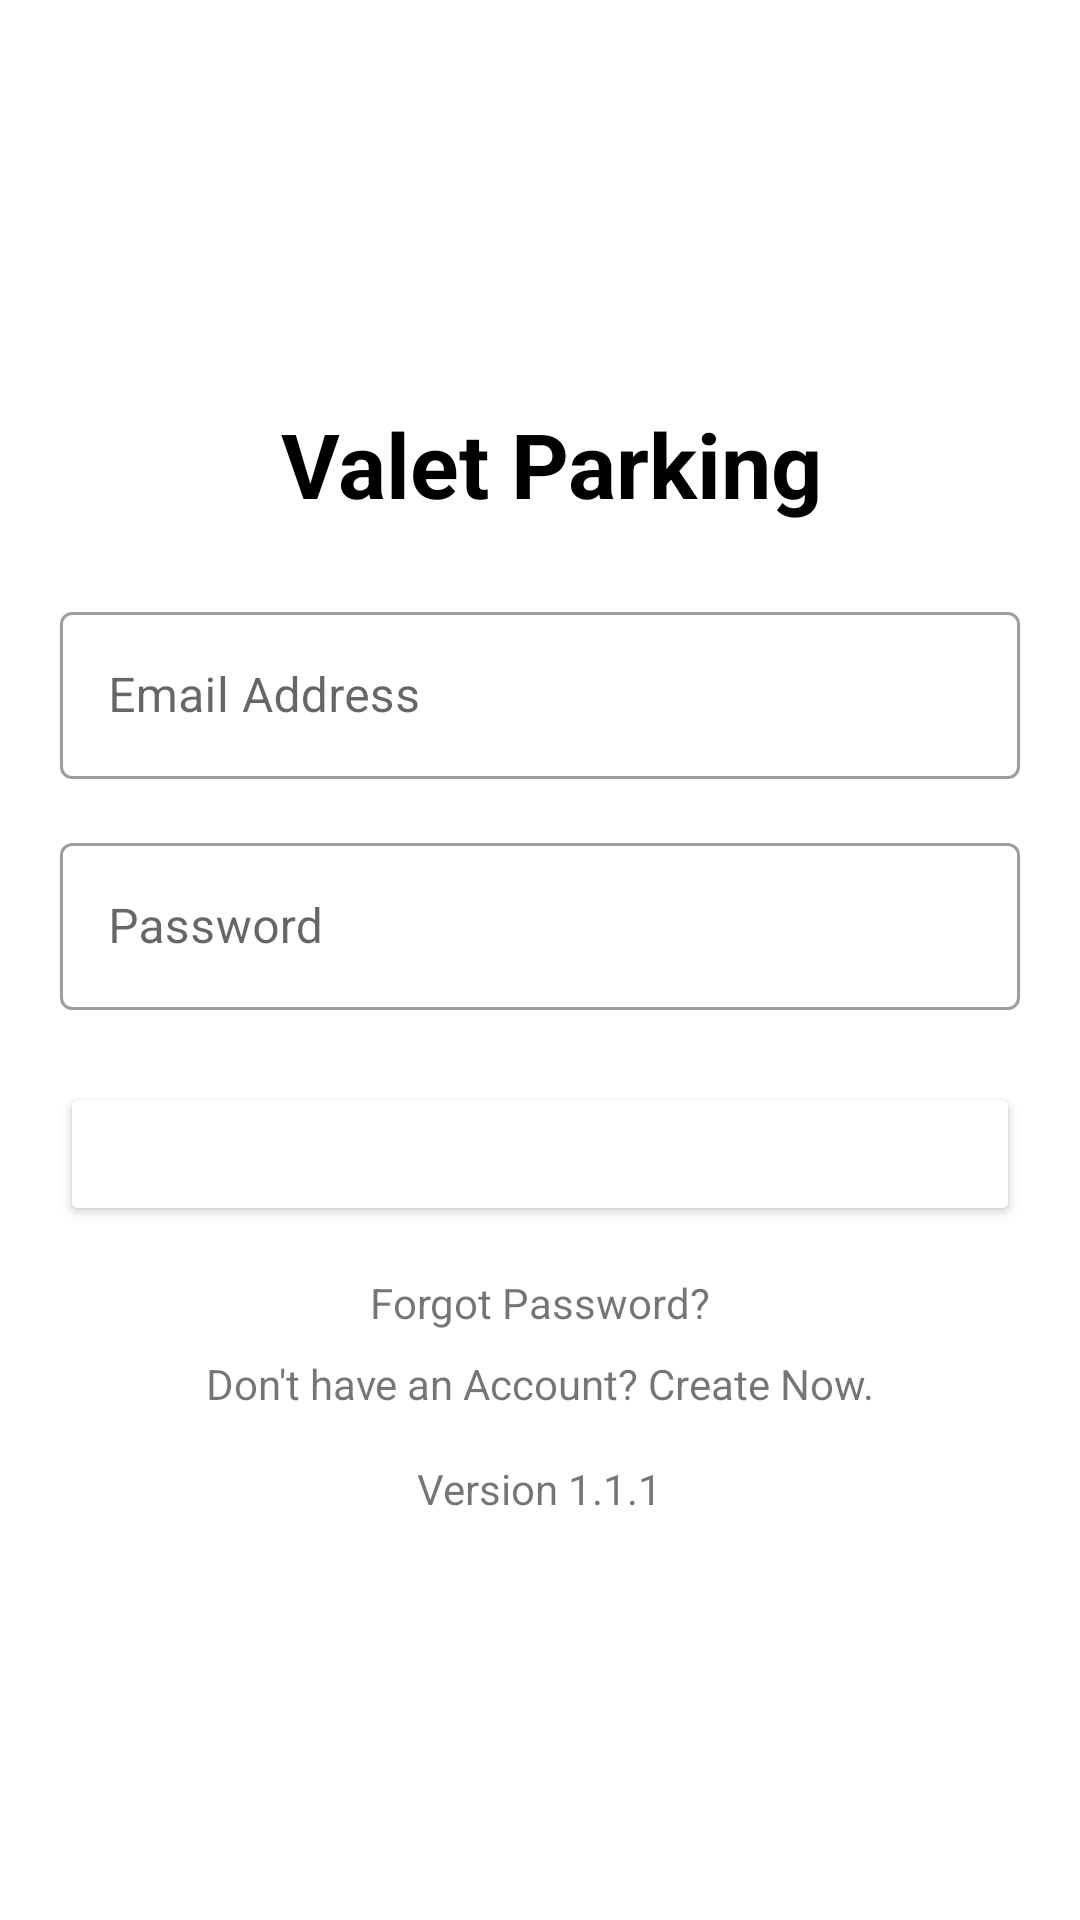

This screen was rendered from an Android layout file. Write that file and the resources it references.
<!-- AndroidManifest.xml: application theme ToolBarDark -->
<!-- res/layout/activity_login.xml -->
<?xml version="1.0" encoding="utf-8"?>
<androidx.constraintlayout.widget.ConstraintLayout xmlns:android="http://schemas.android.com/apk/res/android"
    xmlns:app="http://schemas.android.com/apk/res-auto"
    android:layout_width="match_parent"
    android:layout_height="match_parent"
    android:background="@color/white">

    <androidx.constraintlayout.widget.ConstraintLayout
        android:layout_width="match_parent"
        android:layout_height="wrap_content"
        android:layout_margin="20dp"
        android:background="@color/white"
        app:layout_constraintBottom_toBottomOf="parent"
        app:layout_constraintEnd_toEndOf="parent"
        app:layout_constraintStart_toStartOf="parent"
        app:layout_constraintTop_toTopOf="parent">

        <LinearLayout
            android:id="@+id/linearparking"
            android:layout_width="wrap_content"
            android:layout_height="wrap_content"
            android:gravity="center_vertical"
            android:orientation="horizontal"
            app:layout_constraintEnd_toEndOf="parent"
            app:layout_constraintStart_toStartOf="parent"
            app:layout_constraintTop_toTopOf="parent">

            <ImageView
                android:id="@+id/parking_icon"
                android:layout_width="wrap_content"
                android:layout_height="wrap_content"
                android:src="@drawable/parkingcar_48" />

            <TextView
                android:id="@+id/parking_title"
                android:layout_width="wrap_content"
                android:layout_height="wrap_content"
                android:layout_marginStart="8dp"
                android:text="Valet Parking"
                android:textColor="@color/black"
                android:textSize="30sp"
                android:textStyle="bold" />
        </LinearLayout>

        <com.google.android.material.textfield.TextInputLayout
            android:id="@+id/email_input_layout"
            style="@style/Widget.MaterialComponents.TextInputLayout.OutlinedBox"
            android:layout_width="0dp"
            android:layout_height="wrap_content"
            android:layout_marginTop="24dp"
            app:layout_constraintEnd_toEndOf="parent"
            app:layout_constraintStart_toStartOf="parent"
            app:layout_constraintTop_toBottomOf="@+id/linearparking">

            <com.google.android.material.textfield.TextInputEditText
                android:id="@+id/email_input"
                android:layout_width="match_parent"
                android:layout_height="wrap_content"
                android:hint="Email Address"
                android:inputType="textEmailAddress"
                android:textColor="#000000" />
        </com.google.android.material.textfield.TextInputLayout>

        <com.google.android.material.textfield.TextInputLayout
            android:id="@+id/password_input_layout"
            style="@style/Widget.MaterialComponents.TextInputLayout.OutlinedBox"
            android:layout_width="0dp"
            android:layout_height="wrap_content"
            android:layout_marginTop="16dp"
            app:layout_constraintEnd_toEndOf="parent"
            app:layout_constraintStart_toStartOf="parent"
            app:layout_constraintTop_toBottomOf="@+id/email_input_layout">

            <com.google.android.material.textfield.TextInputEditText
                android:id="@+id/password_input"
                android:layout_width="match_parent"
                android:layout_height="wrap_content"
                android:hint="Password"
                android:inputType="textPassword"
                android:textColor="#000000" />
        </com.google.android.material.textfield.TextInputLayout>

        <Button
            android:id="@+id/login_button"
            android:layout_width="0dp"
            android:layout_height="wrap_content"
            android:layout_marginTop="24dp"
            android:backgroundTint="@color/maroon"
            android:text="Login"
            android:textColor="#FFFFFF"
            app:layout_constraintEnd_toEndOf="parent"
            app:layout_constraintStart_toStartOf="parent"
            app:layout_constraintTop_toBottomOf="@+id/password_input_layout" />

        <TextView
            android:id="@+id/forgot_password"
            android:layout_width="wrap_content"
            android:layout_height="wrap_content"
            android:layout_marginTop="16dp"
            android:text="Forgot Password?"
            android:textColor="@color/red"
            android:textSize="14sp"
            app:layout_constraintEnd_toEndOf="parent"
            app:layout_constraintStart_toStartOf="parent"
            app:layout_constraintTop_toBottomOf="@+id/login_button" />

        <TextView
            android:id="@+id/create_account"
            android:layout_width="wrap_content"
            android:layout_height="wrap_content"
            android:layout_marginTop="8dp"
            android:text="Don't have an Account? Create Now."
            android:textColor="@color/red"
            android:textSize="14sp"
            app:layout_constraintEnd_toEndOf="parent"
            app:layout_constraintStart_toStartOf="parent"
            app:layout_constraintTop_toBottomOf="@+id/forgot_password" />

        <TextView
            android:id="@+id/version"
            android:layout_width="wrap_content"
            android:layout_height="wrap_content"
            android:layout_marginTop="16dp"
            android:text="Version 1.1.1"
            android:textSize="14sp"
            app:layout_constraintEnd_toEndOf="parent"
            app:layout_constraintStart_toStartOf="parent"
            app:layout_constraintTop_toBottomOf="@+id/create_account" />

    </androidx.constraintlayout.widget.ConstraintLayout>

    <LinearLayout
        android:id="@+id/bottomToolbar"
        android:layout_width="match_parent"
        android:layout_height="wrap_content"
        android:layout_marginBottom="32dp"
        android:gravity="center"
        android:orientation="vertical"
        android:padding="8dp"
        app:layout_constraintBottom_toBottomOf="parent"
        app:layout_constraintEnd_toEndOf="parent"
        app:layout_constraintStart_toStartOf="parent">
    </LinearLayout>

</androidx.constraintlayout.widget.ConstraintLayout>
<!-- resources referenced by this layout -->
<resources>
  <style name="ToolBarDark" parent="Base.Base.Theme.Parking">
          <item name="colorPrimary">@color/maroon</item>
          <item name="colorPrimaryDark">@color/maroon</item>
          <item name="colorAccent">@color/maroon</item>
          <item name="android:textColorPrimary">@color/maroon</item>
          <item name="android:statusBarColor">@color/maroon</item>
      </style>
  <style name="Base.Base.Theme.Parking" parent="Theme.Material3.DayNight.NoActionBar">
          
          
      </style>
  <!-- not gathered from this repository: default colours our renderer supplied (Android Studio template values) -->
  <color name="black">#FF000000</color>
  <color name="white">#FFFFFFFF</color>
</resources>
